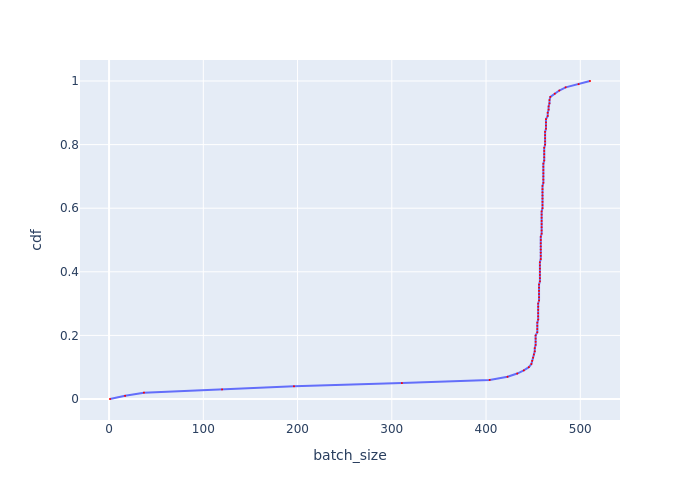

Data behind this chart, as committed beside it:
, cdf, batch_size
0, 0.0, 0.999
1, 0.01, 17
2, 0.02, 37
3, 0.03, 119.9
4, 0.04, 196.2
5, 0.05, 310.8
6, 0.06, 403.8
7, 0.07, 422.8
8, 0.08, 433.1
9, 0.09, 440.1
10, 0.1, 445.4
11, 0.11, 448.1
12, 0.12, 449
13, 0.13, 449.9
14, 0.14, 450.8
15, 0.15, 451.7
16, 0.16, 451.7
17, 0.17, 452.6
18, 0.18, 452.6
19, 0.19, 452.6
20, 0.2, 452.6
21, 0.21, 454.4
22, 0.22, 454.4
23, 0.23, 454.4
24, 0.24, 454.4
25, 0.25, 455.3
26, 0.26, 455.3
27, 0.27, 455.3
28, 0.28, 455.3
29, 0.29, 455.3
30, 0.3, 455.3
31, 0.31, 456.2
32, 0.32, 456.2
33, 0.33, 456.2
34, 0.34, 456.2
35, 0.35, 456.2
36, 0.36, 456.2
37, 0.37, 457.1
38, 0.38, 457.1
39, 0.39, 457.1
40, 0.4, 457.1
41, 0.41, 457.1
42, 0.42, 457.1
43, 0.43, 457.1
44, 0.44, 458.1
45, 0.45, 458.1
46, 0.46, 458.1
47, 0.47, 458.1
48, 0.48, 458.1
49, 0.49, 458.1
50, 0.5, 458.1
51, 0.51, 458.1
52, 0.52, 459
53, 0.53, 459
54, 0.54, 459
55, 0.55, 459
56, 0.56, 459
57, 0.57, 459
58, 0.58, 459
59, 0.59, 459
... 41 more rows
